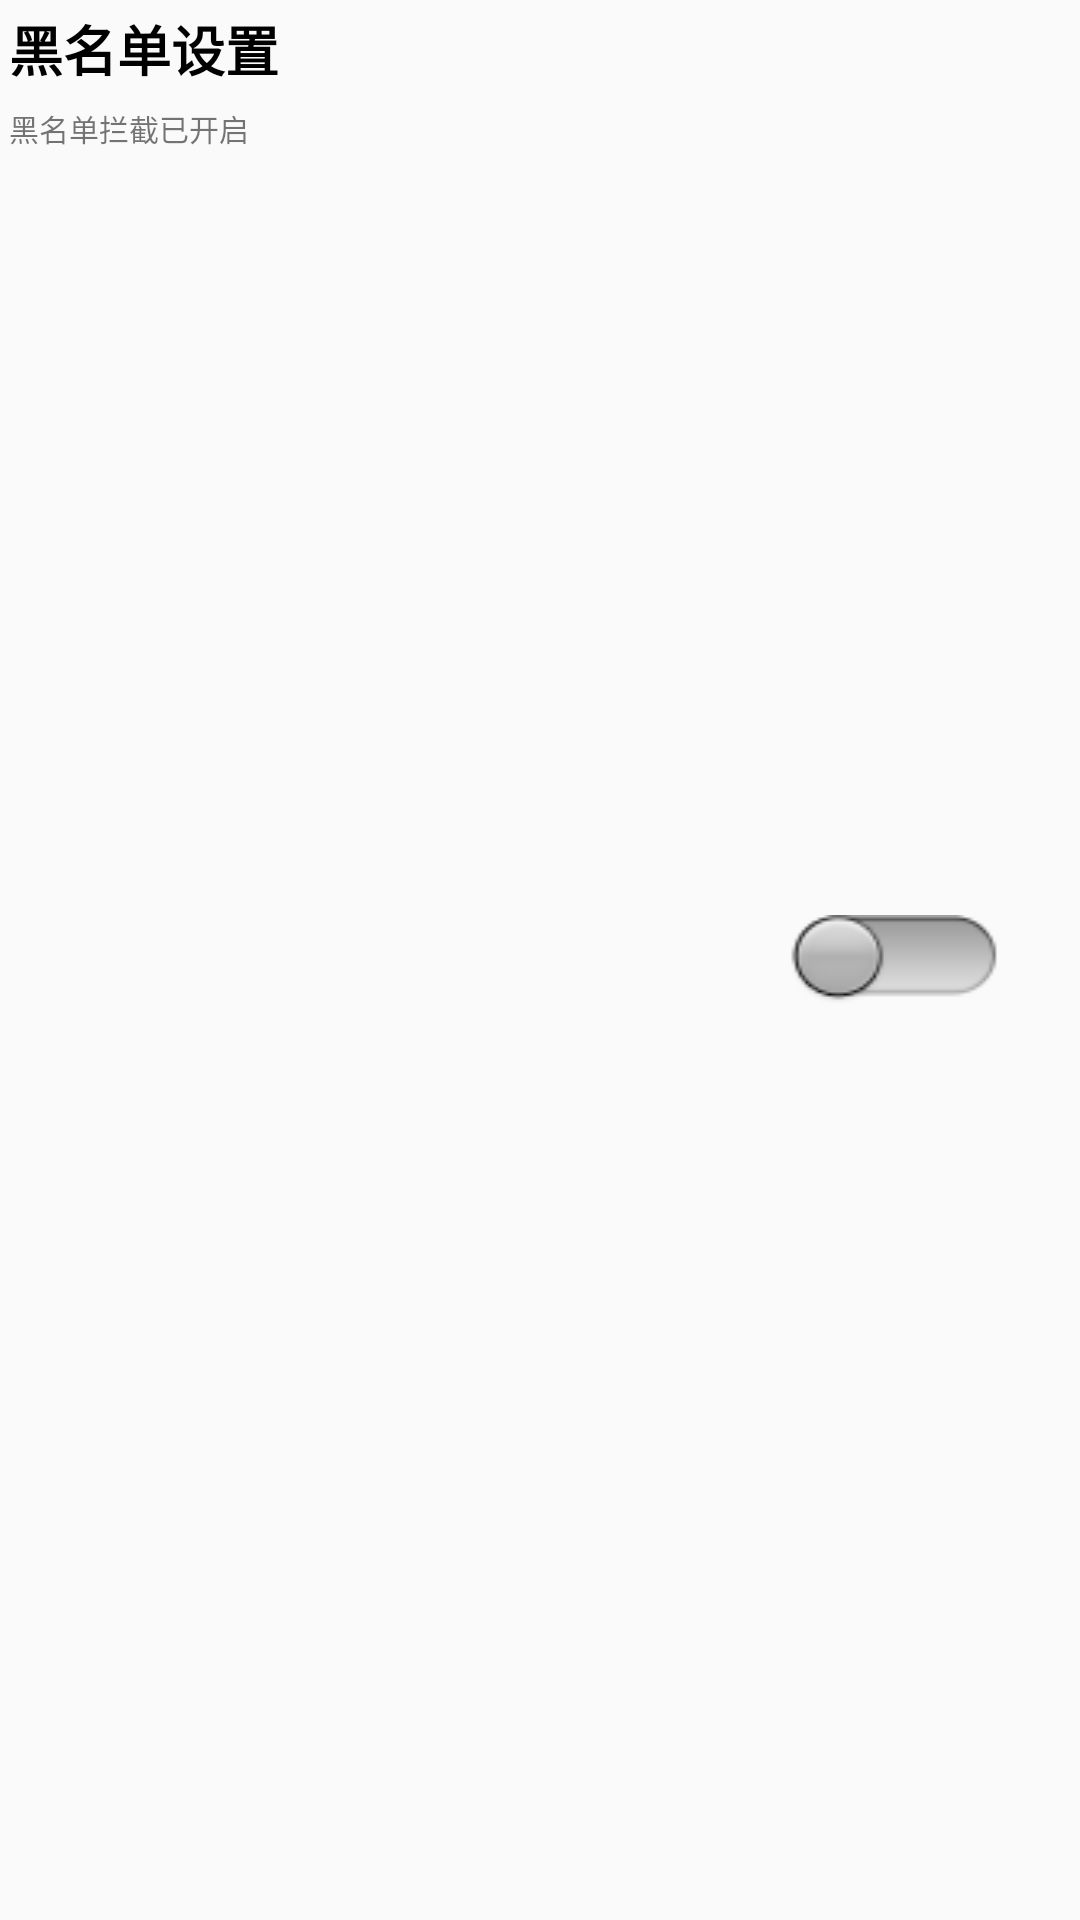

Write the Android layout XML for this screen, with the resource values it uses.
<!-- AndroidManifest.xml: application theme AppTheme -->
<!-- res/layout/ui_settings_view.xml -->
<?xml version="1.0" encoding="utf-8"?>
<RelativeLayout xmlns:android="http://schemas.android.com/apk/res/android"
    android:layout_width="match_parent"
    android:layout_height="55dp"
    android:orientation="vertical">
    <TextView
        android:id="@+id/tv_setting_title"
        style="@style/textview16sp"
        android:padding="3dp"
        android:text="黑名单设置"
        android:textSize="18sp"
        android:textColor="@color/black"
        android:textStyle="normal|bold" />
    <TextView
        android:id="@+id/tv_setting_status"
        style="@style/textview14sp"
        android:layout_below="@+id/tv_setting_title"
        android:padding="3dp"
        android:text="黑名单拦截已开启"
        android:textSize="10dp"
        android:textColor="@color/cornflowerblue"/>
    <ToggleButton
        android:id="@+id/toggle_setting_status"
        android:layout_width="70dp"
        android:layout_height="30dp"
        android:layout_alignParentRight="true"
        android:layout_centerVertical="true"
        android:layout_marginRight="27dp"
        android:background="@drawable/toggle_btn_blue_selector"
        android:textOff=""
        android:textOn="" />
    <View
        android:layout_width="match_parent"
        android:layout_height="1.5px"
        android:background="@color/cornflowerblue"
        android:layout_alignParentBottom="true"/>
</RelativeLayout>
<!-- resources referenced by this layout -->
<resources>
  <!-- drawable toggle_btn_blue_selector (drawable) -->
  <?xml version="1.0" encoding="utf-8"?>
  <selector xmlns:android="http://schemas.android.com/apk/res/android">
  <item android:state_pressed="true"
      android:drawable="@drawable/btn_bg_s"/>
  <item android:state_pressed="false"
      android:drawable="@drawable/btn_bg_p"/>
  </selector>
  <style name="textview14sp" parent="wrapcontent">
          <item name="android:textSize">14sp</item>
          <item name="android:gravity">center_vertical</item>
      </style>
  <style name="textview16sp" parent="wrapcontent">
          <item name="android:textSize">16sp</item>
          <item name="android:gravity">center_vertical</item>
      </style>
  <style name="AppTheme" parent="Theme.AppCompat.Light.DarkActionBar">
          
          <item name="colorPrimary">@color/colorPrimary</item>
          <item name="colorPrimaryDark">@color/colorPrimaryDark</item>
          <item name="colorAccent">@color/colorAccent</item>
      </style>
  <!-- drawable btn_bg_s: png bitmap (drawable, 2503 bytes) -->
  <!-- drawable btn_bg_p: png bitmap (drawable, 2109 bytes) -->
  <style name="wrapcontent">
          <item name="android:layout_width">wrap_content</item>
          <item name="android:layout_height">wrap_content</item>
      </style>
  <!-- not gathered from this repository: default colours our renderer supplied (Android Studio template values) -->
  <color name="black">#FF000000</color>
  <color name="colorPrimary">#FF6200EE</color>
  <color name="colorPrimaryDark">#FF3700B3</color>
  <color name="colorAccent">#FF03DAC5</color>
</resources>
